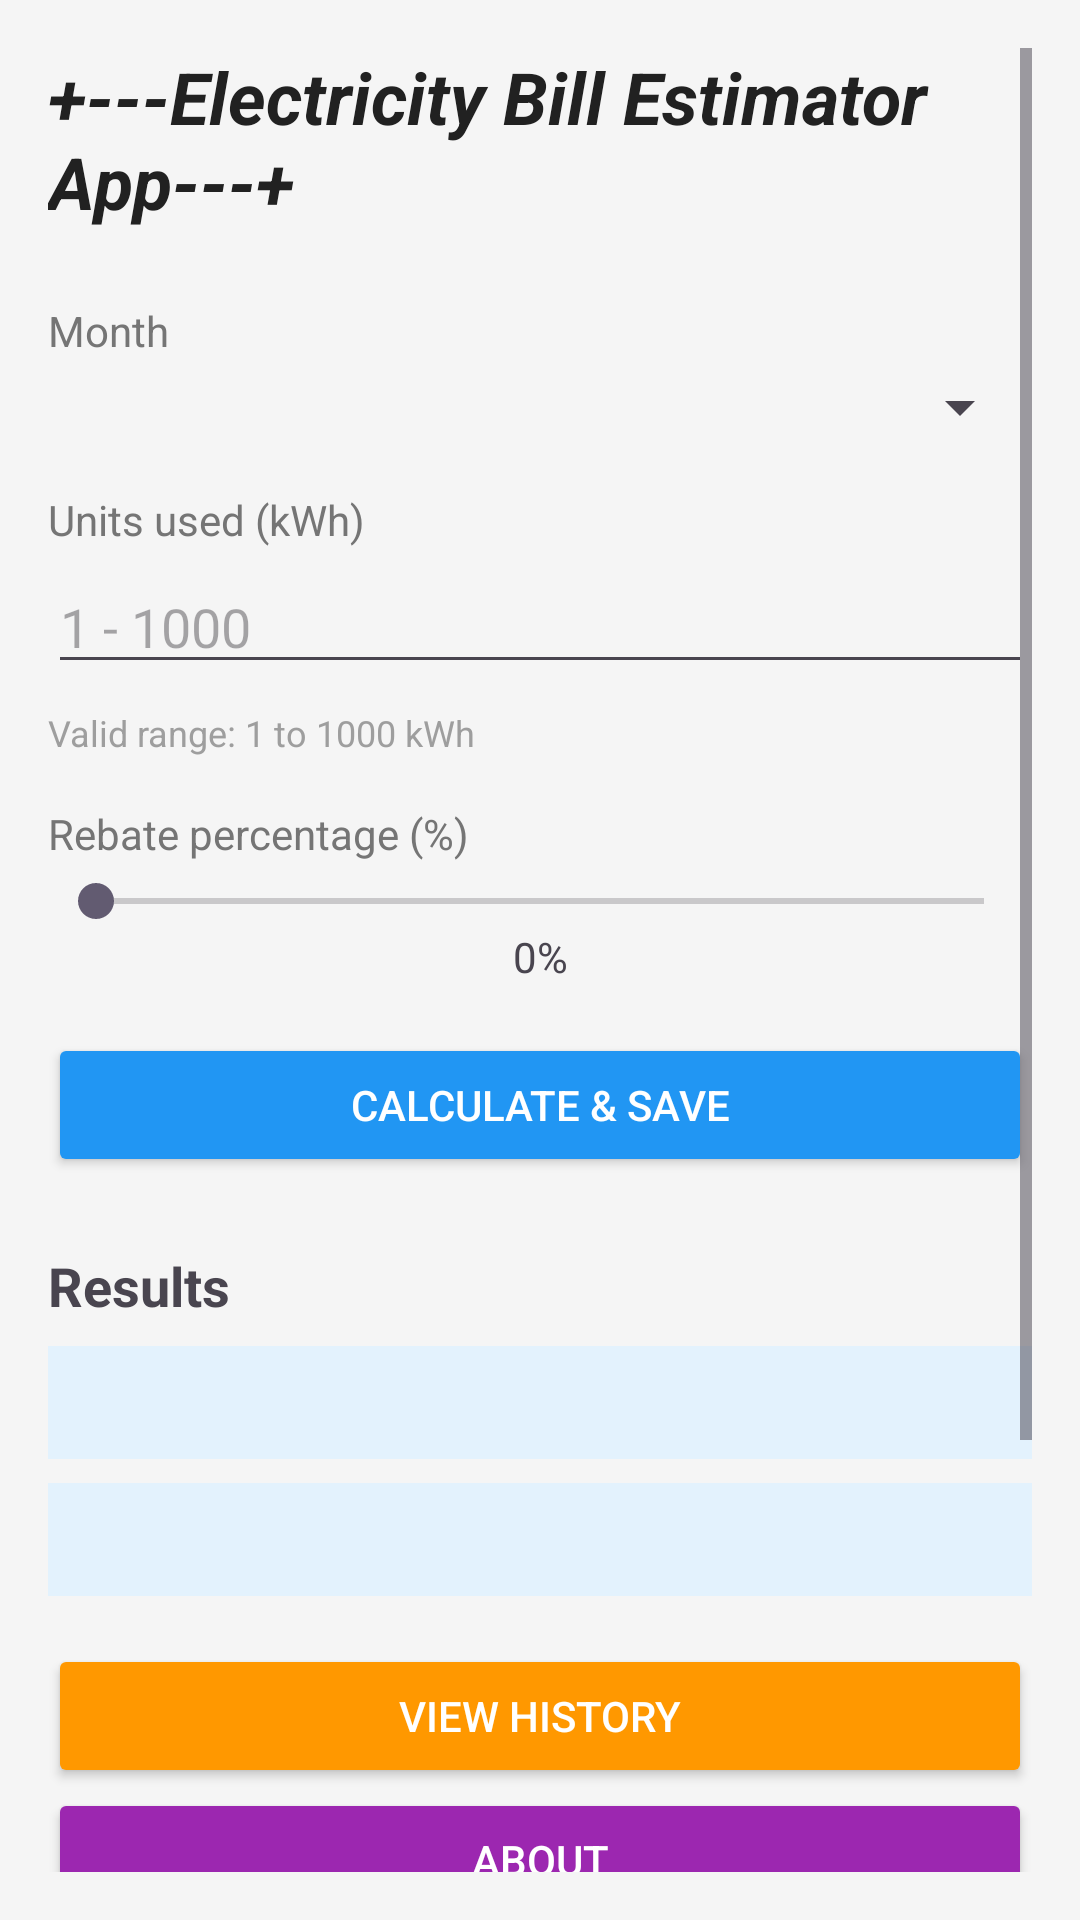

Here is an Android app screen rendered from its layout file. Give the layout XML and the strings, colors and styles it references.
<!-- AndroidManifest.xml: application theme Theme._1_ElectricityBill -->
<!-- res/layout/activity_main.xml -->
<?xml version="1.0" encoding="utf-8"?>
<ScrollView xmlns:android="http://schemas.android.com/apk/res/android"
    android:layout_width="match_parent"
    android:layout_height="match_parent"
    android:padding="16dp"
    android:background="@color/background">

    <LinearLayout
        android:layout_width="match_parent"
        android:layout_height="wrap_content"
        android:orientation="vertical">

        <TextView
            android:layout_width="wrap_content"
            android:layout_height="wrap_content"
            android:text="+---Electricity Bill Estimator App---+"
            android:textSize="24sp"
            android:textStyle="bold|italic"
            android:textColor="@color/primary_text"
            android:layout_marginBottom="24dp"/>

        
        <TextView android:text="Month" style="@style/Label"/>
        <Spinner
            android:id="@+id/spinnerMonth"
            android:layout_width="match_parent"
            android:layout_height="wrap_content"
            android:layout_marginBottom="16dp"/>

        
        <TextView android:text="Units used (kWh)" style="@style/Label"/>
        <EditText
            android:id="@+id/editUnits"
            android:layout_width="match_parent"
            android:layout_height="wrap_content"
            android:inputType="number"
            android:hint="1 - 1000"
            android:digits="0123456789"
            android:layout_marginBottom="8dp"/>
        <TextView
            android:layout_width="match_parent"
            android:layout_height="wrap_content"
            android:text="Valid range: 1 to 1000 kWh"
            android:textSize="12sp"
            android:textColor="@color/hint_text"
            android:layout_marginBottom="16dp"/>

        
        <TextView android:text="Rebate percentage (%)" style="@style/Label"/>
        <SeekBar
            android:id="@+id/seekRebate"
            android:layout_width="match_parent"
            android:layout_height="wrap_content"
            android:max="5"
            android:progress="0"/>
        <TextView
            android:id="@+id/txtRebateValue"
            android:layout_width="match_parent"
            android:layout_height="wrap_content"
            android:text="0%"
            android:gravity="center"
            android:layout_marginBottom="16dp"/>

        
        <Button
            android:id="@+id/btnCalculate"
            android:layout_width="match_parent"
            android:layout_height="wrap_content"
            android:text="Calculate &amp; Save"
            android:backgroundTint="@color/primary"
            android:textColor="@android:color/white"/>

        
        <TextView
            android:layout_width="match_parent"
            android:layout_height="wrap_content"
            android:text="Results"
            android:textSize="18sp"
            android:textStyle="bold"
            android:layout_marginTop="24dp"/>

        <TextView
            android:id="@+id/txtTotal"
            style="@style/ResultText"/>
        <TextView
            android:id="@+id/txtFinal"
            style="@style/ResultText"/>

        
        <Button
            android:id="@+id/btnViewHistory"
            android:layout_width="match_parent"
            android:layout_height="wrap_content"
            android:text="View History"
            android:backgroundTint="@color/secondary"
            android:textColor="@android:color/white"
            android:layout_marginTop="16dp"/>

        <Button
            android:id="@+id/btnAbout"
            android:layout_width="match_parent"
            android:layout_height="wrap_content"
            android:text="About"
            android:backgroundTint="#9C27B0"
            android:textColor="@android:color/white"/>

        <TextView
            android:layout_width="match_parent"
            android:layout_height="wrap_content"
            android:text="© 2026 Azib Izzudin"
            android:textSize="12sp"
            android:textColor="@color/hint_text"
            android:gravity="center"
            android:layout_marginTop="170dp"
            android:layout_marginBottom="8dp"/>

    </LinearLayout>
</ScrollView>
<!-- resources referenced by this layout -->
<resources>
  <color name="background">#F5F5F5</color>
  <color name="hint_text">#9E9E9E</color>
  <color name="primary">#2196F3</color>
  <color name="primary_text">#212121</color>
  <color name="secondary">#FF9800</color>
  <style name="Label">
          <item name="android:layout_width">wrap_content</item>
          <item name="android:layout_height">wrap_content</item>
          <item name="android:textSize">14sp</item>
          <item name="android:textColor">@color/secondary_text</item>
          <item name="android:layout_marginBottom">4dp</item>
      </style>
  <style name="ResultText">
          <item name="android:layout_width">match_parent</item>
          <item name="android:layout_height">wrap_content</item>
          <item name="android:textSize">16sp</item>
          <item name="android:padding">8dp</item>
          <item name="android:layout_marginTop">8dp</item>
          <item name="android:background">@color/result_bg</item>
      </style>
  <style name="Theme._1_ElectricityBill" parent="Base.Theme._1_ElectricityBill" />
  <color name="secondary_text">#757575</color>
  <color name="result_bg">#E3F2FD</color>
  <style name="Base.Theme._1_ElectricityBill" parent="Theme.Material3.DayNight.NoActionBar">
          
          
      </style>
</resources>
